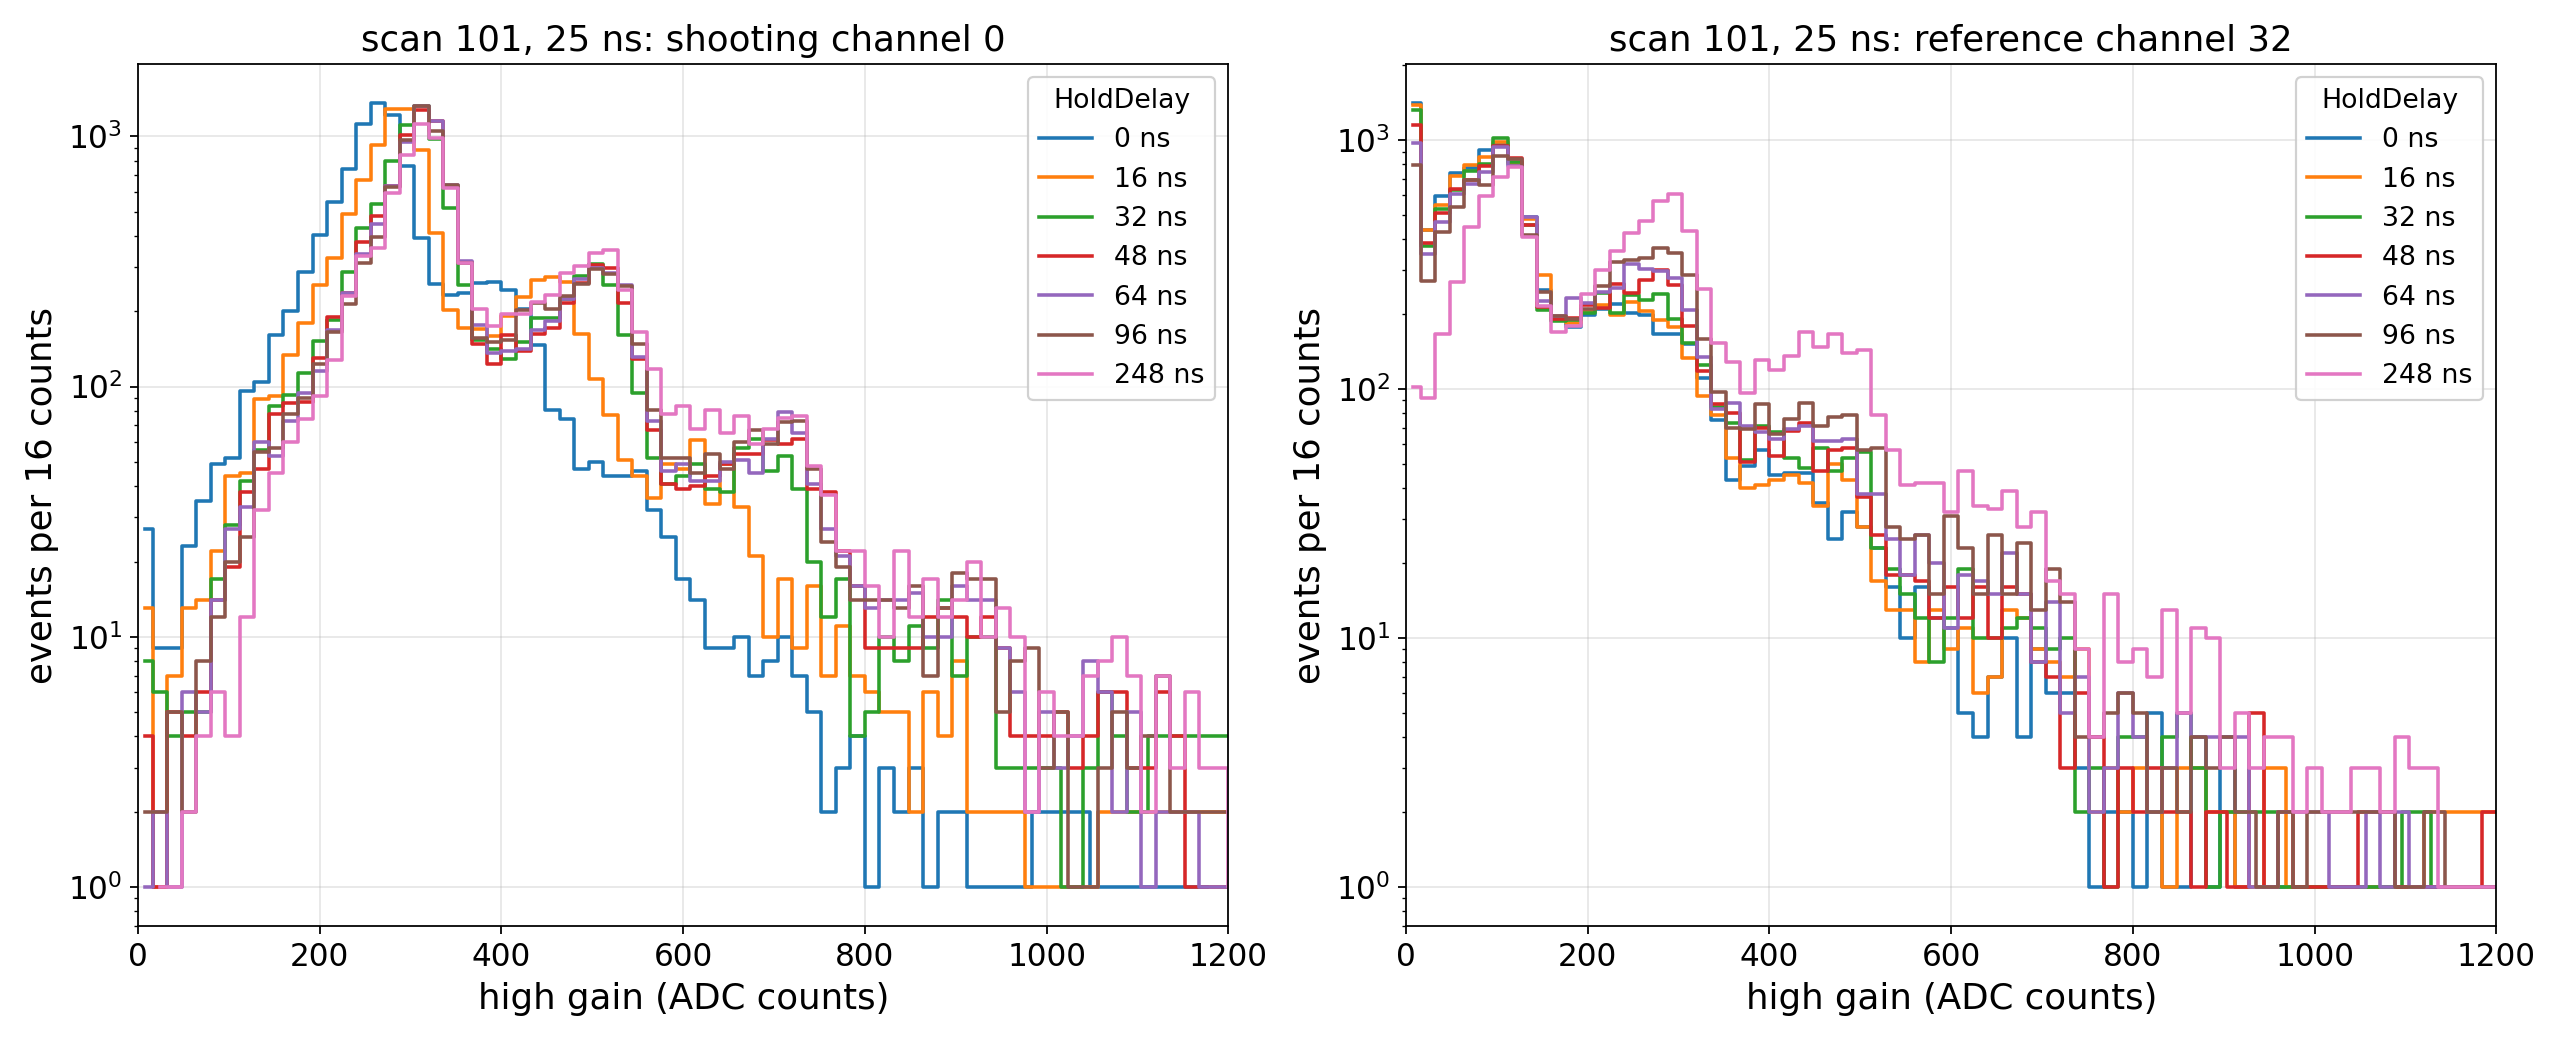

The data file committed next to this chart (first rows):
scan, point, delay_ns, channel, bin_low, count
101, 0, 0, 0, 0, 27
101, 0, 0, 0, 16, 9
101, 0, 0, 0, 32, 9
101, 0, 0, 0, 48, 23
101, 0, 0, 0, 64, 35
101, 0, 0, 0, 80, 49
101, 0, 0, 0, 96, 52
101, 0, 0, 0, 112, 96
101, 0, 0, 0, 128, 104
101, 0, 0, 0, 144, 161
101, 0, 0, 0, 160, 200
101, 0, 0, 0, 176, 287
101, 0, 0, 0, 192, 402
101, 0, 0, 0, 208, 547
101, 0, 0, 0, 224, 743
101, 0, 0, 0, 240, 1119
101, 0, 0, 0, 256, 1358
101, 0, 0, 0, 272, 1215
101, 0, 0, 0, 288, 762
101, 0, 0, 0, 304, 394
101, 0, 0, 0, 320, 258
101, 0, 0, 0, 336, 232
101, 0, 0, 0, 352, 236
101, 0, 0, 0, 368, 259
101, 0, 0, 0, 384, 263
101, 0, 0, 0, 400, 243
101, 0, 0, 0, 416, 204
101, 0, 0, 0, 432, 147
101, 0, 0, 0, 448, 81
101, 0, 0, 0, 464, 74
101, 0, 0, 0, 480, 47
101, 0, 0, 0, 496, 50
101, 0, 0, 0, 512, 44
101, 0, 0, 0, 528, 44
101, 0, 0, 0, 544, 46
101, 0, 0, 0, 560, 32
101, 0, 0, 0, 576, 25
101, 0, 0, 0, 592, 17
101, 0, 0, 0, 608, 14
101, 0, 0, 0, 624, 9
101, 0, 0, 0, 640, 9
101, 0, 0, 0, 656, 10
101, 0, 0, 0, 672, 7
101, 0, 0, 0, 688, 8
101, 0, 0, 0, 704, 10
101, 0, 0, 0, 720, 7
101, 0, 0, 0, 736, 5
101, 0, 0, 0, 752, 2
101, 0, 0, 0, 768, 3
101, 0, 0, 0, 784, 4
101, 0, 0, 0, 800, 1
101, 0, 0, 0, 816, 3
101, 0, 0, 0, 832, 2
101, 0, 0, 0, 848, 3
101, 0, 0, 0, 864, 1
101, 0, 0, 0, 880, 2
101, 0, 0, 0, 928, 1
101, 0, 0, 0, 1024, 2
101, 0, 0, 0, 1056, 1
101, 0, 0, 0, 1136, 1
... 32,566 more rows
